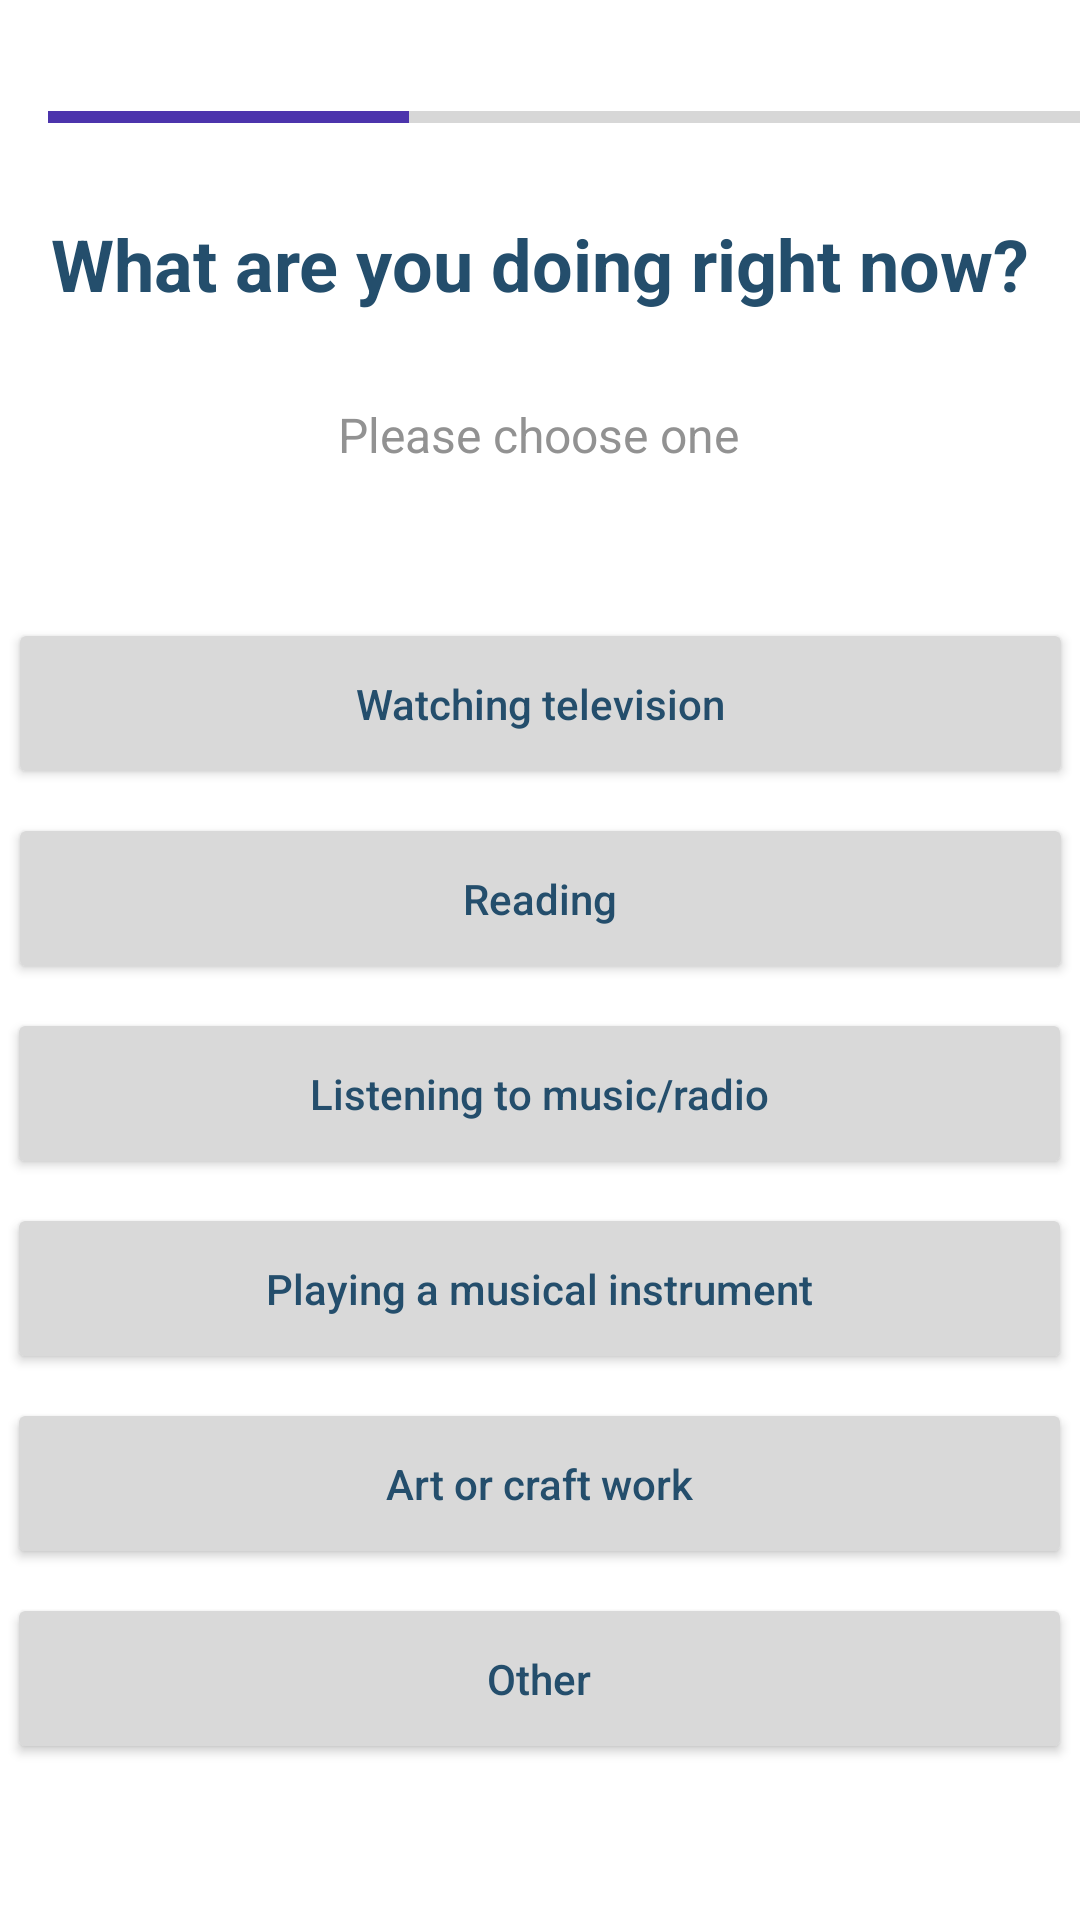

Write the Android layout XML for this screen, with the resource values it uses.
<!-- AndroidManifest.xml: application theme Theme.BrainFatigueApp -->
<!-- res/layout/activity_survey_middle4h.xml -->
<?xml version="1.0" encoding="utf-8"?>
<androidx.constraintlayout.widget.ConstraintLayout xmlns:android="http://schemas.android.com/apk/res/android"
                                                   xmlns:app="http://schemas.android.com/apk/res-auto"
                                                   xmlns:tools="http://schemas.android.com/tools"
                                                   android:layout_width="match_parent"
                                                   android:layout_height="match_parent" android:minHeight="48dp">

    <ProgressBar
            style="?android:attr/progressBarStyleHorizontal"
            android:layout_width="364dp"
            android:layout_height="22dp"
            android:id="@+id/progressBar"
            android:progressTint="@color/custom_purple_A"
            android:progress="33"
            app:layout_constraintStart_toStartOf="parent" android:layout_marginStart="16dp"
            app:layout_constraintTop_toTopOf="parent" android:layout_marginTop="28dp"/>
    <Button
            android:text="@string/activity_survey_middle4h_button6"
            android:backgroundTint="@color/grey"
            android:textAllCaps="false"
            android:textColor="@color/custom_navy_A"
            android:layout_width="355dp"
            android:layout_height="57dp" android:id="@+id/activity_survey_middle4h_button6"
            app:layout_constraintVertical_chainStyle="packed"
            app:layout_constraintTop_toBottomOf="@+id/activity_survey_middle4h_button5"
            app:layout_constraintEnd_toEndOf="parent"
            app:layout_constraintStart_toStartOf="parent" app:layout_constraintHorizontal_bias="0.446"
            android:layout_marginTop="8dp"/>
    <Button
            android:text="@string/activity_survey_middle4h_button5"
            android:backgroundTint="@color/grey"
            android:textAllCaps="false"
            android:textColor="@color/custom_navy_A"
            android:layout_width="355dp"
            android:layout_height="57dp" android:id="@+id/activity_survey_middle4h_button5"
            app:layout_constraintVertical_chainStyle="packed"
            app:layout_constraintTop_toBottomOf="@+id/activity_survey_middle4h_button4"
            app:layout_constraintEnd_toEndOf="parent"
            app:layout_constraintStart_toStartOf="parent" app:layout_constraintHorizontal_bias="0.446"
            android:layout_marginTop="8dp"/>
    <Button
            android:text="@string/activity_survey_middle4h_button4"
            android:backgroundTint="@color/grey"
            android:textAllCaps="false"
            android:textColor="@color/custom_navy_A"
            android:layout_width="355dp"
            android:layout_height="57dp" android:id="@+id/activity_survey_middle4h_button4"
            app:layout_constraintVertical_chainStyle="packed"
            app:layout_constraintTop_toBottomOf="@+id/activity_survey_middle4h_button3"
            app:layout_constraintEnd_toEndOf="parent"
            app:layout_constraintStart_toStartOf="parent" app:layout_constraintHorizontal_bias="0.446"
            android:layout_marginTop="8dp"/>
    <Button
            android:text="@string/activity_survey_middle4h_button3"
            android:backgroundTint="@color/grey"
            android:textAllCaps="false"
            android:textColor="@color/custom_navy_A"
            android:layout_width="355dp"
            android:layout_height="57dp" android:id="@+id/activity_survey_middle4h_button3"
            app:layout_constraintVertical_chainStyle="packed"
            app:layout_constraintTop_toBottomOf="@+id/activity_survey_middle4h_button2"
            app:layout_constraintEnd_toEndOf="parent"
            app:layout_constraintStart_toStartOf="parent" app:layout_constraintHorizontal_bias="0.446"
            android:layout_marginTop="8dp"/>
    <Button
            android:text="@string/activity_survey_middle4h_button2"
            android:backgroundTint="@color/grey"
            android:textAllCaps="false"
            android:textColor="@color/custom_navy_A"
            android:layout_width="355dp"
            android:layout_height="57dp" android:id="@+id/activity_survey_middle4h_button2"
            app:layout_constraintVertical_chainStyle="packed"
            app:layout_constraintTop_toBottomOf="@+id/activity_survey_middle4h_button1"
            android:layout_marginTop="8dp" app:layout_constraintEnd_toEndOf="parent"
            app:layout_constraintStart_toStartOf="parent"/>
    <Button
            android:text="@string/activity_survey_middle4h_button1"
            android:backgroundTint="@color/grey"
            android:textAllCaps="false"
            android:textColor="@color/custom_navy_A"
            android:layout_width="355dp"
            android:layout_height="57dp" android:id="@+id/activity_survey_middle4h_button1"
            app:layout_constraintStart_toStartOf="parent"
            app:layout_constraintEnd_toEndOf="parent"
            app:layout_constraintVertical_chainStyle="packed"
            app:layout_constraintHorizontal_bias="0.5"
            app:layout_constraintTop_toBottomOf="@+id/activity_survey_middle4h_prompt"
            android:layout_marginTop="24dp"/>
    <TextView
            android:background="@null"
            android:layout_width="wrap_content"
            android:layout_height="wrap_content"
            android:text="@string/activity_survey_prompt"
            android:textColor="@color/grey_text"
            android:textSize="16sp"
            android:id="@+id/activity_survey_middle4h_prompt"
            app:layout_constraintTop_toBottomOf="@+id/activity_survey_middle4h_question"
            app:layout_constraintStart_toStartOf="parent" app:layout_constraintHorizontal_bias="0.498"
            app:layout_constraintEnd_toEndOf="parent" android:minHeight="48dp" android:layout_marginTop="8dp"/>
    <TextView
            android:layout_width="351dp"
            android:layout_height="76dp"
            android:text="@string/activity_survey_middle4_question"
            android:textColor="@color/custom_navy_A"
            android:textSize="24sp"
            android:textStyle="bold"
            android:gravity="center"
            android:id="@+id/activity_survey_middle4h_question"
            app:fontFamily="@font/spartan" app:layout_constraintTop_toTopOf="parent"
            app:layout_constraintStart_toStartOf="parent" app:layout_constraintHorizontal_bias="0.484"
            app:layout_constraintEnd_toEndOf="parent" android:layout_marginTop="50dp"/>
</androidx.constraintlayout.widget.ConstraintLayout>
<!-- resources referenced by this layout -->
<resources>
  <color name="custom_navy_A">#244E6C</color>
  <color name="custom_purple_A">#4C34AC</color>
  <color name="grey">#D9D9D9</color>
  <color name="grey_text">#929292</color>
  <string name="activity_survey_middle4_question">What are you doing right now?</string>
  <string name="activity_survey_middle4h_button1">Watching television</string>
  <string name="activity_survey_middle4h_button2">Reading</string>
  <string name="activity_survey_middle4h_button3">Listening to music/radio</string>
  <string name="activity_survey_middle4h_button4">Playing a musical instrument</string>
  <string name="activity_survey_middle4h_button5">Art or craft work</string>
  <string name="activity_survey_middle4h_button6">Other</string>
  <string name="activity_survey_prompt">Please choose one</string>
  <style name="Theme.BrainFatigueApp" parent="Theme.MaterialComponents.DayNight.DarkActionBar">
          
          <item name="colorPrimary">@color/custom_purple_A</item>
          <item name="colorPrimaryVariant">@color/custom_purple_B</item>
          <item name="colorOnPrimary">@color/off_white</item>
          
          <item name="colorSecondary">@color/custom_light_blue_A</item>
          <item name="colorSecondaryVariant">@color/custom_navy_A</item>
          <item name="colorOnSecondary">@color/black</item>
          
          <item name="android:statusBarColor" tools:targetApi="l">?attr/colorPrimaryVariant</item>
          
      </style>
  <color name="custom_purple_B">#6750A4</color>
  <color name="off_white">#EAEAEA</color>
  <color name="custom_light_blue_A">#B5FFED</color>
  <color name="black">#FF000000</color>
</resources>
